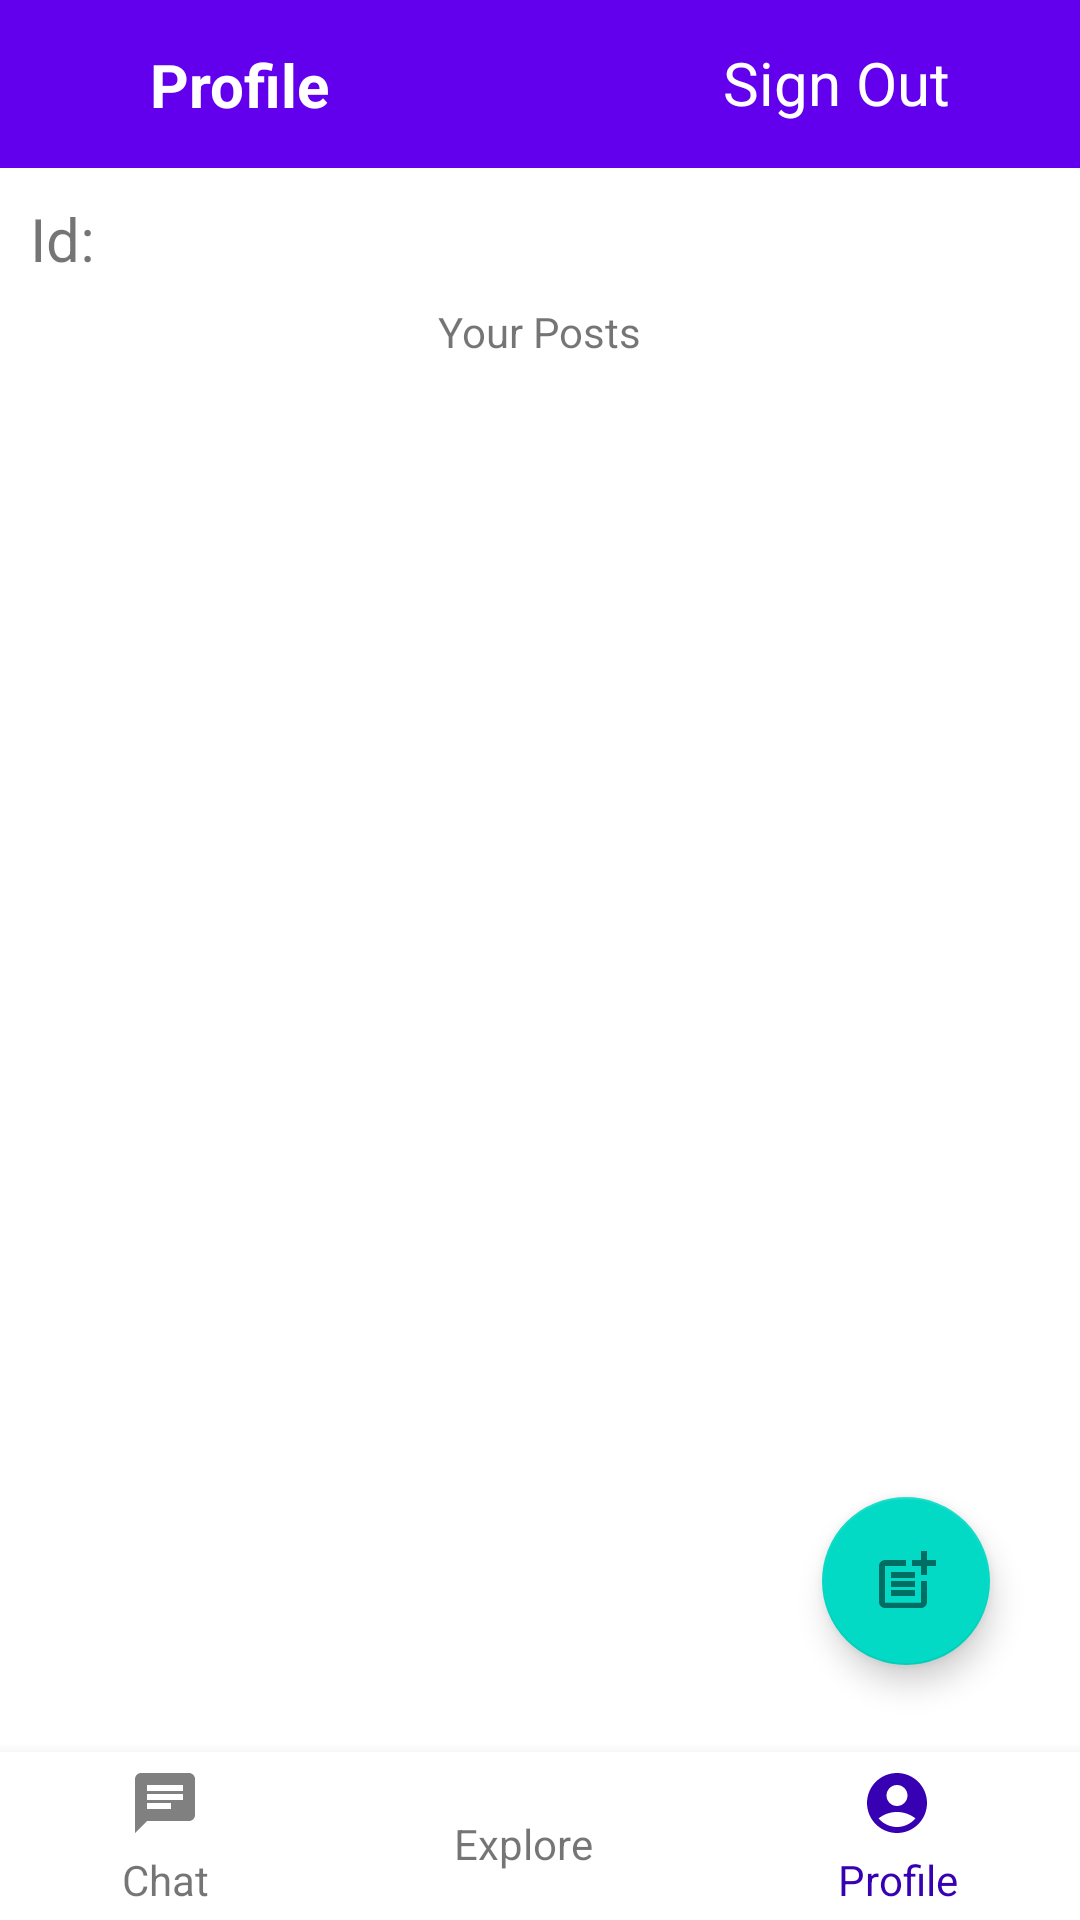

Reconstruct the res/layout file that produces this screen, plus the resources it refers to.
<!-- AndroidManifest.xml: application theme Theme.PeerStore -->
<!-- res/layout/activity_profile.xml -->
<?xml version="1.0" encoding="utf-8"?>
<androidx.constraintlayout.widget.ConstraintLayout xmlns:android="http://schemas.android.com/apk/res/android"
    xmlns:app="http://schemas.android.com/apk/res-auto"
    xmlns:tools="http://schemas.android.com/tools"
    android:layout_width="match_parent"
    android:layout_height="match_parent"
    tools:context=".ProfileActivity">

    <androidx.appcompat.widget.Toolbar
        android:id="@+id/toolbar"
        android:layout_width="0dp"
        android:layout_height="wrap_content"
        android:background="?attr/colorPrimary"
        android:minHeight="?attr/actionBarSize"
        android:theme="?attr/actionBarTheme"
        app:layout_constraintEnd_toEndOf="parent"
        app:layout_constraintHorizontal_bias="0.0"
        app:layout_constraintStart_toStartOf="parent"
        app:layout_constraintTop_toTopOf="parent" />

    <TextView
        android:id="@+id/textView"
        android:layout_width="0dp"
        android:layout_height="wrap_content"
        android:layout_marginStart="50dp"
        android:text="@string/profile"
        android:textColor="@color/white"
        android:textSize="20sp"
        android:textStyle="bold"
        app:layout_constraintBottom_toBottomOf="@+id/toolbar"
        app:layout_constraintEnd_toEndOf="@+id/toolbar"
        app:layout_constraintStart_toStartOf="@+id/toolbar"
        app:layout_constraintTop_toTopOf="@+id/toolbar" />

    <TextView
        android:id="@+id/SingOutButton"
        android:layout_width="80dp"
        android:layout_height="29dp"
        android:text="@string/sing_out"
        android:textColor="@color/white"
        android:textSize="20sp"
        app:layout_constraintBottom_toBottomOf="@+id/toolbar"
        app:layout_constraintEnd_toEndOf="parent"
        app:layout_constraintHorizontal_bias="0.861"
        app:layout_constraintStart_toStartOf="parent"
        app:layout_constraintTop_toTopOf="@+id/toolbar"
        app:layout_constraintVertical_bias="0.518"
        tools:ignore="TextSizeCheck" />

    <TextView
        android:id="@+id/ProfileId"
        android:layout_width="0dp"
        android:layout_height="25dp"
        android:layout_margin="10dp"
        android:inputType="textPersonName"
        android:text="@string/id"
        android:textSize="20sp"
        app:layout_constraintBottom_toTopOf="@+id/textView5"
        app:layout_constraintEnd_toEndOf="parent"
        app:layout_constraintHorizontal_bias="1.0"
        app:layout_constraintStart_toStartOf="parent"
        app:layout_constraintTop_toBottomOf="@+id/toolbar"
        app:layout_constraintVertical_bias="0.043"
        tools:ignore="Autofill,MissingConstraints,SpeakableTextPresentCheck,TextViewEdits,TextSizeCheck,TouchTargetSizeCheck" />

    <TextView
        android:id="@+id/textView5"
        android:layout_width="wrap_content"
        android:layout_height="wrap_content"
        android:text="@string/your_posts"
        app:layout_constraintBottom_toTopOf="@+id/ProfileScrollView"
        app:layout_constraintEnd_toEndOf="parent"
        app:layout_constraintStart_toStartOf="parent"
        app:layout_constraintTop_toBottomOf="@+id/ProfileId" />

    <ScrollView
        android:id="@+id/ProfileScrollView"
        android:layout_width="0dp"
        android:layout_height="0dp"
        app:layout_constraintBottom_toTopOf="@+id/bottomNavigationView"
        app:layout_constraintEnd_toEndOf="parent"
        app:layout_constraintStart_toStartOf="parent"
        app:layout_constraintTop_toBottomOf="@+id/textView5"
        app:layout_constraintVertical_bias="0.021"
        tools:ignore="SpeakableTextPresentCheck">

        <LinearLayout
            android:id="@+id/ProfilePostsSpace"
            android:layout_width="match_parent"
            android:layout_height="wrap_content"
            android:orientation="vertical"
            tools:ignore="UselessLeaf" />
    </ScrollView>

    <com.google.android.material.floatingactionbutton.FloatingActionButton
        android:id="@+id/floatingActionButtonProfile"
        android:layout_width="wrap_content"
        android:layout_height="wrap_content"
        android:layout_marginEnd="30dp"
        android:layout_marginBottom="85dp"
        android:clickable="true"
        android:focusable="true"
        app:layout_constraintBottom_toBottomOf="parent"
        app:layout_constraintEnd_toEndOf="parent"
        app:srcCompat="@drawable/baseline_post_add_24"
        tools:ignore="ContentDescription,ImageContrastCheck,SpeakableTextPresentCheck" />

    <com.google.android.material.bottomnavigation.BottomNavigationView
        android:id="@+id/bottomNavigationView"
        android:layout_width="0dp"
        android:layout_height="wrap_content"
        app:layout_constraintBottom_toBottomOf="parent"
        app:layout_constraintEnd_toEndOf="parent"
        app:layout_constraintStart_toStartOf="parent">

        <LinearLayout
            android:layout_width="match_parent"
            android:layout_height="match_parent"
            android:orientation="horizontal">

            <TextView
                android:id="@+id/textChat"
                android:layout_width="wrap_content"
                android:layout_height="match_parent"
                android:layout_marginTop="5dp"
                android:layout_weight="1"
                android:gravity="center"
                android:text="@string/chat"
                app:drawableTopCompat="@drawable/baseline_chat_24" />

            <TextView
                android:id="@+id/textExplore"
                android:layout_width="wrap_content"
                android:layout_height="match_parent"
                android:layout_marginTop="5dp"
                android:layout_weight="1"
                android:gravity="center"
                android:text="@string/explore"
                app:drawableTopCompat="@drawable/baseline_search_24" />

            <TextView
                android:id="@+id/textProfile"
                android:layout_width="wrap_content"
                android:layout_height="match_parent"
                android:layout_marginTop="5dp"
                android:layout_weight="1"
                android:gravity="center"
                android:text="@string/profile"
                android:textColor="@color/purple_700"
                app:drawableTopCompat="@drawable/baseline_account_circle_24_p" />
        </LinearLayout>
    </com.google.android.material.bottomnavigation.BottomNavigationView>

</androidx.constraintlayout.widget.ConstraintLayout>
<!-- resources referenced by this layout -->
<resources>
  <!-- drawable baseline_account_circle_24_p (drawable) -->
  <vector android:height="24dp" android:tint="#3700B3"
      android:viewportHeight="24" android:viewportWidth="24"
      android:width="24dp" xmlns:android="http://schemas.android.com/apk/res/android">
      <path android:fillColor="@android:color/white" android:pathData="M12,2C6.48,2 2,6.48 2,12s4.48,10 10,10s10,-4.48 10,-10S17.52,2 12,2zM12,6c1.93,0 3.5,1.57 3.5,3.5S13.93,13 12,13s-3.5,-1.57 -3.5,-3.5S10.07,6 12,6zM12,20c-2.03,0 -4.43,-0.82 -6.14,-2.88C7.55,15.8 9.68,15 12,15s4.45,0.8 6.14,2.12C16.43,19.18 14.03,20 12,20z"/>
  </vector>
  <!-- drawable baseline_chat_24 (drawable) -->
  <vector android:alpha="0.5" android:autoMirrored="true"
      android:height="24dp" android:tint="#000000"
      android:viewportHeight="24" android:viewportWidth="24"
      android:width="24dp" xmlns:android="http://schemas.android.com/apk/res/android">
      <path android:fillColor="@android:color/white" android:pathData="M20,2L4,2c-1.1,0 -1.99,0.9 -1.99,2L2,22l4,-4h14c1.1,0 2,-0.9 2,-2L22,4c0,-1.1 -0.9,-2 -2,-2zM6,9h12v2L6,11L6,9zM14,14L6,14v-2h8v2zM18,8L6,8L6,6h12v2z"/>
  </vector>
  <!-- drawable baseline_post_add_24 (drawable) -->
  <vector android:alpha="0.5" android:height="24dp" android:tint="#000000"
      android:viewportHeight="24" android:viewportWidth="24"
      android:width="24dp" xmlns:android="http://schemas.android.com/apk/res/android">
      <path android:fillColor="@android:color/white" android:pathData="M17,19.22H5V7h7V5H5C3.9,5 3,5.9 3,7v12c0,1.1 0.9,2 2,2h12c1.1,0 2,-0.9 2,-2v-7h-2V19.22z"/>
      <path android:fillColor="@android:color/white" android:pathData="M19,2h-2v3h-3c0.01,0.01 0,2 0,2h3v2.99c0.01,0.01 2,0 2,0V7h3V5h-3V2z"/>
      <path android:fillColor="@android:color/white" android:pathData="M7,9h8v2h-8z"/>
      <path android:fillColor="@android:color/white" android:pathData="M7,12l0,2l8,0l0,-2l-3,0z"/>
      <path android:fillColor="@android:color/white" android:pathData="M7,15h8v2h-8z"/>
  </vector>
  <string name="chat">Chat</string>
  <string name="explore">Explore</string>
  <string name="id">Id:</string>
  <string name="profile">Profile</string>
  <string name="sing_out">Sign Out</string>
  <string name="your_posts">Your Posts</string>
  <style name="Theme.PeerStore" parent="Theme.MaterialComponents.DayNight.DarkActionBar">
          
          <item name="colorPrimary">@color/purple_500</item>
          <item name="colorPrimaryVariant">@color/purple_700</item>
          <item name="colorOnPrimary">@color/white</item>
          
          <item name="colorSecondary">@color/teal_200</item>
          <item name="colorSecondaryVariant">@color/teal_700</item>
          <item name="colorOnSecondary">@color/black</item>
          
          <item name="android:statusBarColor">?attr/colorPrimaryVariant</item>
          
      </style>
  <!-- not gathered from this repository: default colours our renderer supplied (Android Studio template values) -->
  <color name="purple_500">#FF6200EE</color>
  <color name="purple_700">#FF3700B3</color>
  <color name="teal_200">#FF03DAC5</color>
  <color name="teal_700">#FF018786</color>
  <color name="black">#FF000000</color>
  <color name="white">#FFFFFFFF</color>
</resources>
